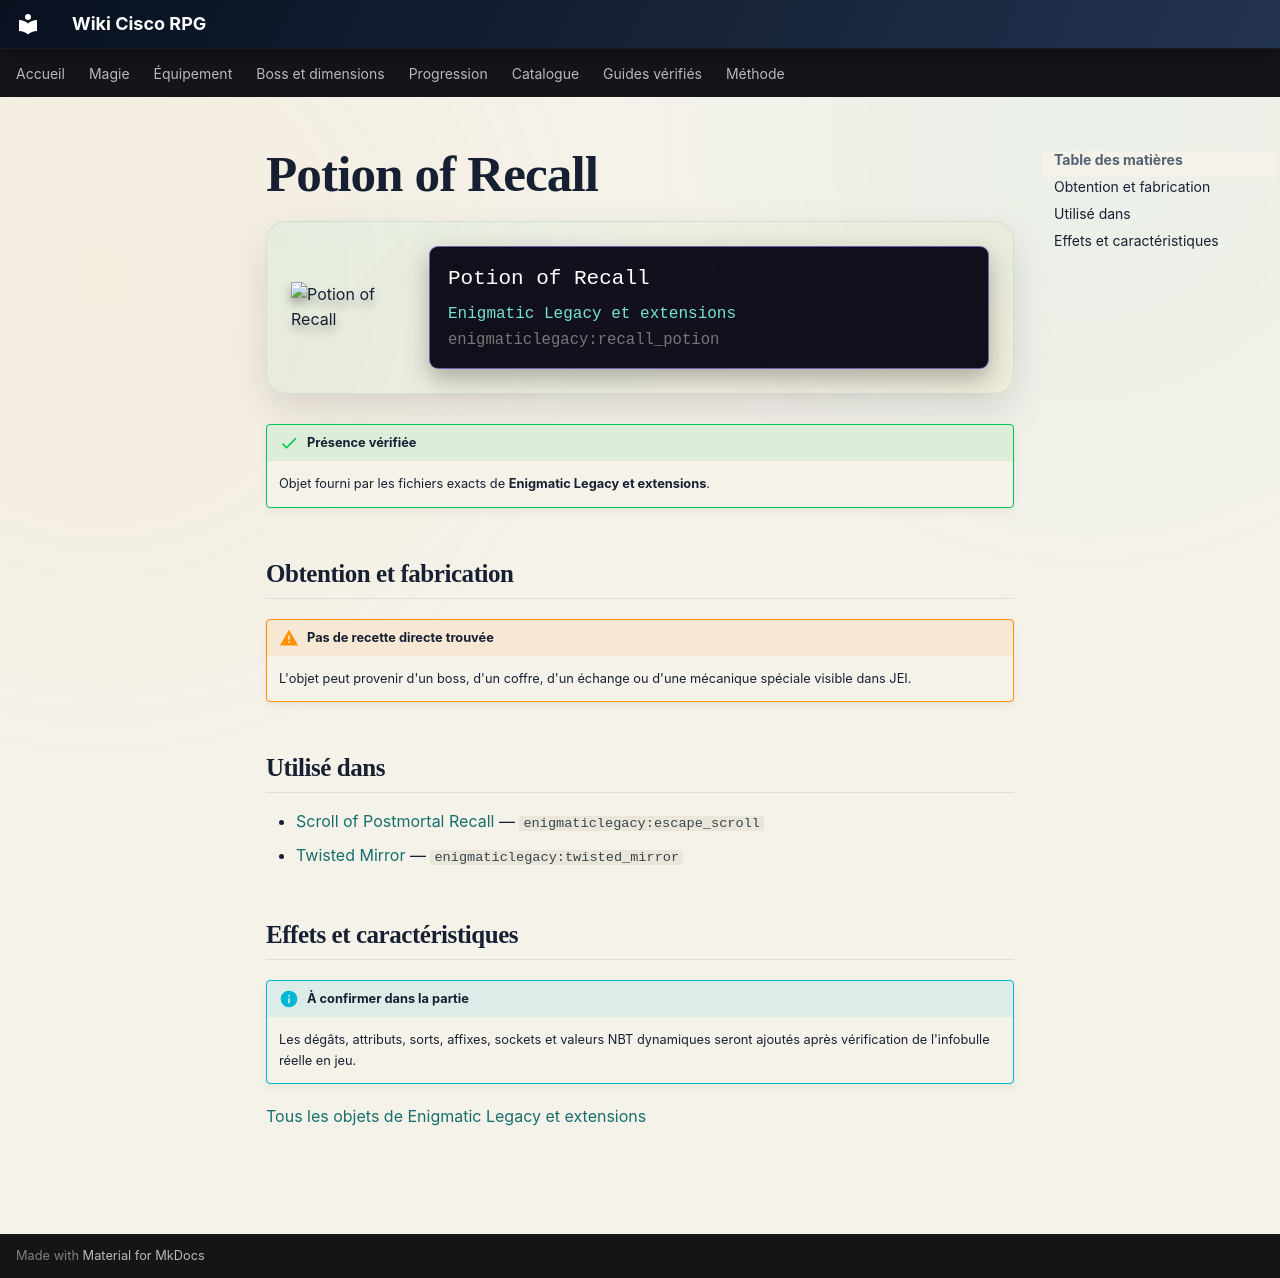

repository: Kloups-Dev/wiki-cisco-rpg · page: catalogue/objets/enigmaticlegacy/recall_potion/index.html · generator: mkdocs

# Potion of Recall

<div class="mc-item-showcase">
<img class="mc-item-icon" src="../../../../assets/generated/items/enigmaticlegacy/recall_potion.png" alt="Potion of Recall">
<div class="mc-tooltip-card">
<div class="mc-tooltip-card__name">Potion of Recall</div>
<div class="mc-tooltip-card__mod">Enigmatic Legacy et extensions</div>
<div class="mc-tooltip-card__id">enigmaticlegacy:recall_potion</div>
</div>
</div>

!!! success "Présence vérifiée"
    Objet fourni par les fichiers exacts de **Enigmatic Legacy et extensions**.

## Obtention et fabrication

!!! warning "Pas de recette directe trouvée"
    L'objet peut provenir d'un boss, d'un coffre, d'un échange ou d'une mécanique spéciale visible dans JEI.

## Utilisé dans

- [Scroll of Postmortal Recall](../../../catalogue/objets/enigmaticlegacy/escape_scroll.md) — <code>enigmaticlegacy:escape_scroll</code>
- [Twisted Mirror](../../../catalogue/objets/enigmaticlegacy/twisted_mirror.md) — <code>enigmaticlegacy:twisted_mirror</code>

## Effets et caractéristiques

!!! info "À confirmer dans la partie"
    Les dégâts, attributs, sorts, affixes, sockets et valeurs NBT dynamiques seront ajoutés après vérification de l'infobulle réelle en jeu.

[Tous les objets de Enigmatic Legacy et extensions](../../../contenu/enigmatic-legacy.md)
